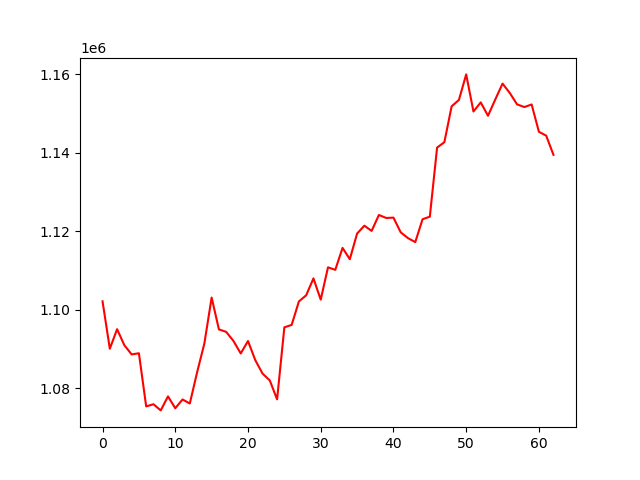

The table this chart was drawn from, first rows:
, 0
0, 1102131
1, 1090045
2, 1095024
3, 1090934
4, 1088590
5, 1088889
6, 1075331
7, 1075888
8, 1074312
9, 1077882
10, 1074861
11, 1077100
12, 1076072
13, 1084009
14, 1091383
15, 1103098
16, 1094972
17, 1094342
18, 1092030
19, 1088838
20, 1092007
21, 1087139
22, 1083707
23, 1081940
24, 1077131
25, 1095498
26, 1096116
27, 1102108
28, 1103680
29, 1107985
30, 1102560
31, 1110809
32, 1110163
33, 1115761
34, 1112884
35, 1119418
36, 1121425
37, 1120097
38, 1124161
39, 1123396
40, 1123483
41, 1119726
42, 1118252
43, 1117238
44, 1123068
45, 1123731
46, 1141350
47, 1142730
48, 1151879
49, 1153501
50, 1160018
51, 1150549
52, 1152879
53, 1149465
54, 1153619
55, 1157669
56, 1155264
57, 1152370
58, 1151688
59, 1152351
... 3 more rows
